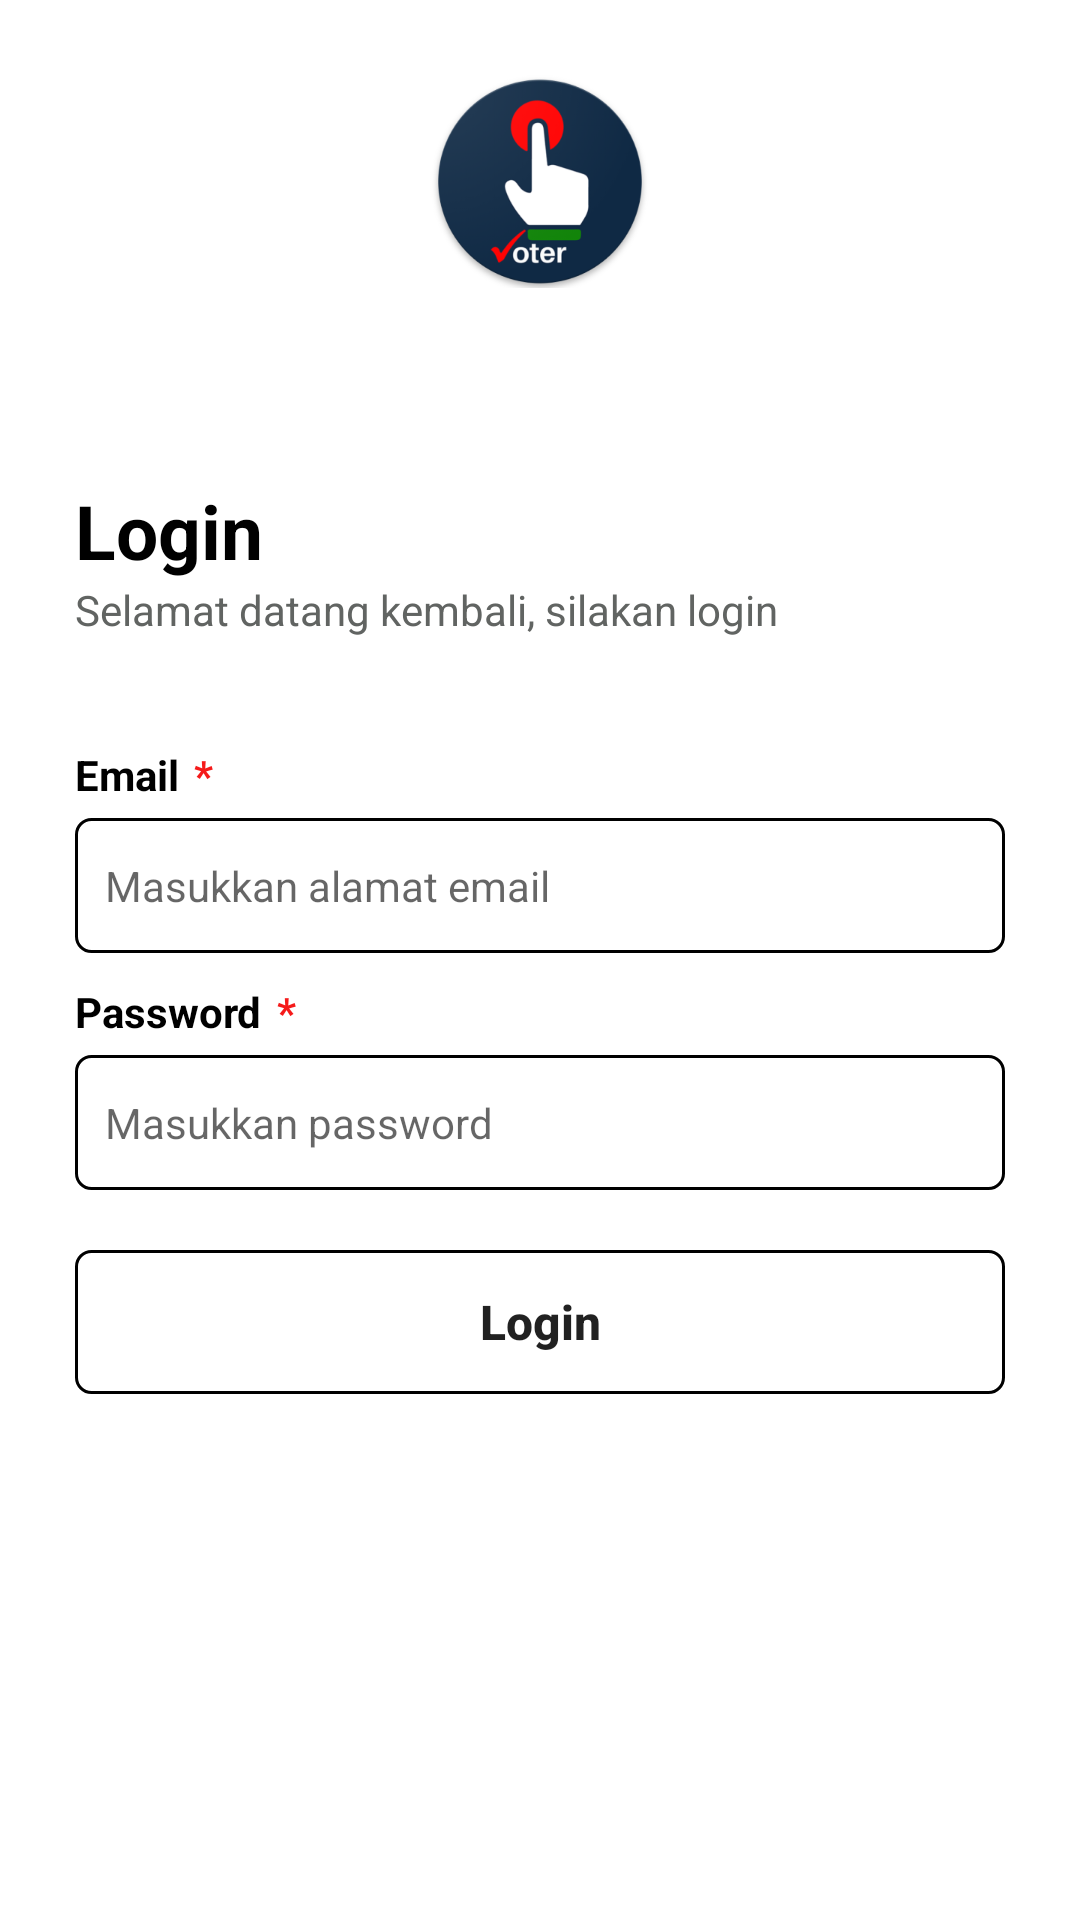

Layout XML and referenced resources for this Android screen:
<!-- AndroidManifest.xml: application theme Theme.EntitasPemilih -->
<!-- res/layout/activity_login.xml -->
<?xml version="1.0" encoding="utf-8"?>
<LinearLayout xmlns:android="http://schemas.android.com/apk/res/android"
    xmlns:app="http://schemas.android.com/apk/res-auto"
    xmlns:tools="http://schemas.android.com/tools"
    android:layout_width="match_parent"
    android:layout_height="match_parent"
    android:gravity="center_horizontal"
    android:orientation="vertical"
    android:padding="25dp"
    tools:context=".LoginActivity">

    <ImageView
        android:layout_width="74dp"
        android:layout_height="71dp"
        android:src="@drawable/logo" />

    <TextView
        android:layout_width="wrap_content"
        android:layout_height="wrap_content"
        android:text="Login"
        android:textSize="25sp"
        android:textColor="@color/black"
        android:textStyle="bold"
        android:layout_marginTop="64dp"
        android:layout_gravity="start"/>
    <TextView
        android:layout_width="wrap_content"
        android:layout_height="wrap_content"
        android:text="Selamat datang kembali, silakan login"
        android:textColor="@color/grey_1"
        android:textSize="14sp"
        android:layout_gravity="center_vertical"/>

    <LinearLayout
        android:layout_width="match_parent"
        android:layout_height="wrap_content"
        android:orientation="horizontal"
        android:layout_marginTop="36dp">

        <TextView
            android:layout_width="wrap_content"
            android:layout_height="wrap_content"
            android:text="Email"
            android:textColor="@color/black"
            android:textSize="14sp"
            android:textStyle="bold"
            android:layout_gravity="start"/>
        <TextView
            android:layout_width="wrap_content"
            android:layout_height="wrap_content"
            android:text="*"
            android:textColor="@color/red_1"
            android:textSize="14sp"
            android:textStyle="bold"
            android:layout_marginStart="5dp"
            android:layout_gravity="start"/>

    </LinearLayout>

    <EditText
        android:id="@+id/edtEmail"
        android:layout_width="wrap_content"
        android:layout_height="wrap_content"
        android:background="@drawable/edit_login"
        android:layout_marginTop="5dp"
        android:hint="Masukkan alamat email"
        android:padding="10dp"
        android:textColor="@color/grey_2"
        android:textSize="14sp"/>

    <LinearLayout
        android:layout_width="match_parent"
        android:layout_height="wrap_content"
        android:orientation="horizontal"
        android:layout_marginTop="10dp">

        <TextView
            android:layout_width="wrap_content"
            android:layout_height="wrap_content"
            android:text="Password"
            android:textColor="@color/black"
            android:textSize="14sp"
            android:textStyle="bold"
            android:layout_gravity="start"/>
        <TextView
            android:layout_width="wrap_content"
            android:layout_height="wrap_content"
            android:text="*"
            android:textColor="@color/red_1"
            android:textSize="14sp"
            android:textStyle="bold"
            android:layout_marginStart="5dp"
            android:layout_gravity="start"/>

    </LinearLayout>

    <EditText
        android:id="@+id/edtPassword"
        android:layout_width="wrap_content"
        android:layout_height="wrap_content"
        android:background="@drawable/edit_login"
        android:layout_marginTop="5dp"
        android:hint="Masukkan password"
        android:padding="10dp"
        android:textColor="@color/grey_2"
        android:textSize="14sp"/>

    <Button
        android:id="@+id/buttonLogin"
        android:layout_width="wrap_content"
        android:layout_height="wrap_content"
        android:background="@drawable/edit_login"
        android:layout_marginTop="20dp"
        android:text="Login"
        android:textAllCaps="false"
        android:textStyle="bold"
        android:textSize="16sp"/>

</LinearLayout>
<!-- resources referenced by this layout -->
<resources>
  <color name="black">#FF000000</color>
  <color name="grey_1">#616462</color>
  <color name="grey_2">#808495</color>
  <color name="red_1">#F51A1A</color>
  <!-- drawable edit_login (drawable) -->
  <?xml version="1.0" encoding="utf-8"?>
  <shape xmlns:android="http://schemas.android.com/apk/res/android"
      android:shape="rectangle">
  
      <size android:width="378dp"
          android:height="45dp"/>
      <stroke android:width="1dp"/>
      <corners android:radius="5dp"/>
  
  </shape>
  <!-- drawable logo: png bitmap (drawable, 36951 bytes) -->
  <style name="Theme.EntitasPemilih" parent="Theme.MaterialComponents.DayNight.DarkActionBar">
          
          <item name="colorPrimary">@color/blue_1</item>
          <item name="colorPrimaryVariant">@color/purple_700</item>
          <item name="colorOnPrimary">@color/white</item>
          
          <item name="colorSecondary">@color/teal_200</item>
          <item name="colorSecondaryVariant">@color/teal_700</item>
          <item name="colorOnSecondary">@color/black</item>
          
          <item name="android:statusBarColor">?attr/colorPrimaryVariant</item>
          
      </style>
  <color name="blue_1">#141E42</color>
  <color name="purple_700">#FF3700B3</color>
  <color name="white">#FFFFFFFF</color>
  <color name="teal_200">#FF03DAC5</color>
  <color name="teal_700">#FF018786</color>
</resources>
